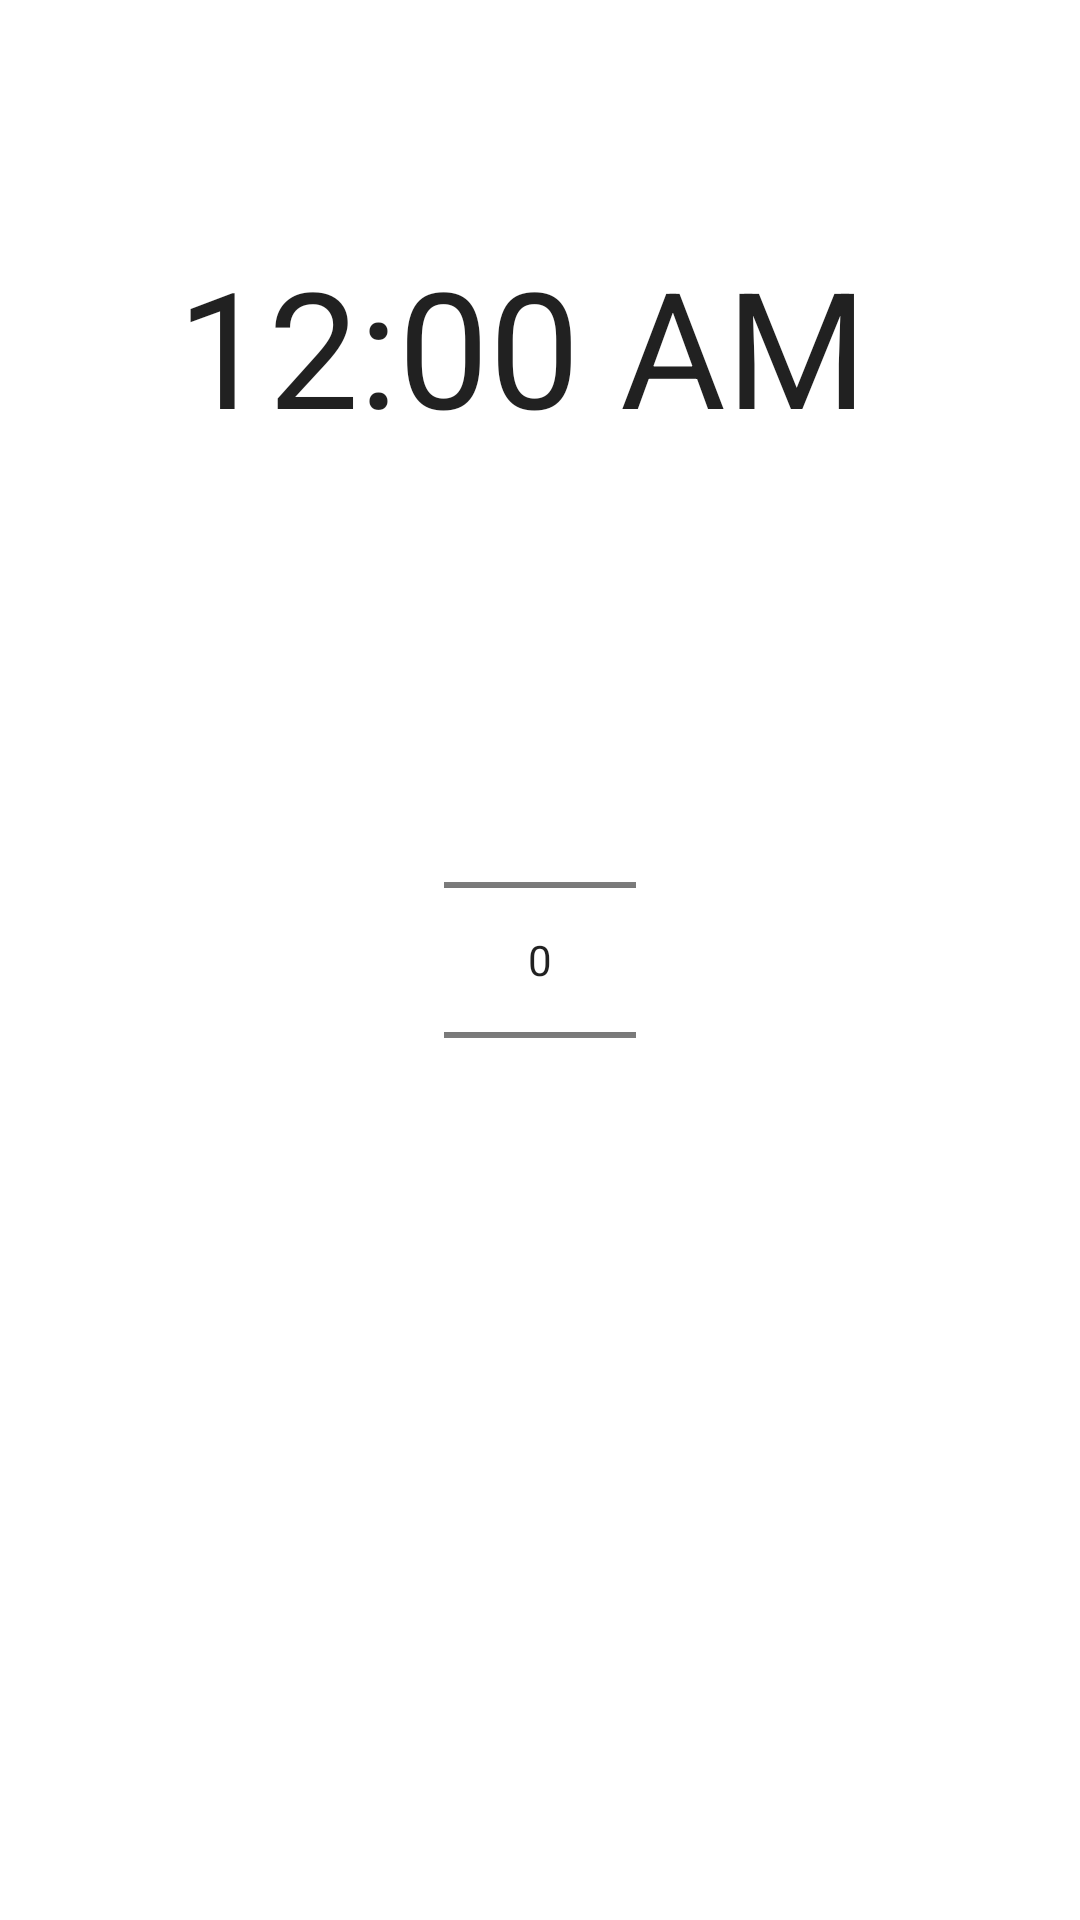

Reconstruct the res/layout file that produces this screen, plus the resources it refers to.
<!-- AndroidManifest.xml: application theme Theme.Androidohjelmointi -->
<!-- res/layout/fragment_notifications.xml -->
<?xml version="1.0" encoding="utf-8"?>
<androidx.constraintlayout.widget.ConstraintLayout xmlns:android="http://schemas.android.com/apk/res/android"
    xmlns:app="http://schemas.android.com/apk/res-auto"
    xmlns:tools="http://schemas.android.com/tools"
    android:layout_width="match_parent"
    android:layout_height="match_parent"
    tools:context=".ui.notifications.NotificationsFragment">


    <TextView
        android:id="@+id/textviewnotifications"
        android:autoSizeTextType="uniform"
        android:layout_width="407dp"
        android:layout_height="72dp"
        app:layout_constraintBottom_toTopOf="@+id/textClock"
        app:layout_constraintEnd_toEndOf="parent"
        app:layout_constraintStart_toStartOf="parent"
        app:layout_constraintTop_toTopOf="parent"
        app:layout_constraintVertical_bias="1.0" />

    <TextClock
        android:id="@+id/textClock"
        android:autoSizeTextType="uniform"
        android:layout_width="242dp"
        android:layout_height="72dp"
        android:format24Hour="dd.MM.yyyy k:mm"
        app:layout_constraintBottom_toTopOf="@+id/numberpicker_main_picker"
        app:layout_constraintEnd_toEndOf="parent"
        app:layout_constraintStart_toStartOf="parent"
        app:layout_constraintTop_toTopOf="parent" />

    <NumberPicker
        android:id="@+id/numberpicker_main_picker"
        android:layout_width="wrap_content"
        android:layout_height="wrap_content"
        app:layout_constraintBottom_toBottomOf="parent"
        app:layout_constraintEnd_toEndOf="parent"
        app:layout_constraintHorizontal_bias="0.5"
        app:layout_constraintStart_toStartOf="parent"
        app:layout_constraintTop_toTopOf="parent" />

    <com.google.android.material.button.MaterialButtonToggleGroup
        android:id="@+id/toggleButton"
        android:layout_width="wrap_content"
        android:layout_height="wrap_content"
        app:layout_constraintBottom_toBottomOf="parent"
        app:layout_constraintEnd_toEndOf="parent"
        app:layout_constraintStart_toStartOf="parent"
        app:layout_constraintTop_toBottomOf="@+id/numberpicker_main_picker">

        <Button
            android:id="@+id/button_start"
            style="?attr/materialButtonOutlinedStyle"
            android:layout_width="wrap_content"
            android:layout_height="wrap_content"
            android:text="@string/start" />

        <Button
            android:id="@+id/button_pause"
            style="?attr/materialButtonOutlinedStyle"
            android:layout_width="wrap_content"
            android:layout_height="wrap_content"
            android:text="@string/pause" />

        <Button
            android:id="@+id/button_stop"
            style="?attr/materialButtonOutlinedStyle"
            android:layout_width="wrap_content"
            android:layout_height="wrap_content"
            android:text="@string/stop" />
    </com.google.android.material.button.MaterialButtonToggleGroup>

</androidx.constraintlayout.widget.ConstraintLayout>
<!-- resources referenced by this layout -->
<resources>
  <string name="pause">Pause</string>
  <string name="start">Start</string>
  <string name="stop">Stop</string>
  <style name="Theme.Androidohjelmointi" parent="Theme.MaterialComponents.DayNight.DarkActionBar">
          
          <item name="colorPrimary">@color/purple_500</item>
          <item name="colorPrimaryVariant">@color/purple_700</item>
          <item name="colorOnPrimary">@color/white</item>
          
          <item name="colorSecondary">@color/teal_200</item>
          <item name="colorSecondaryVariant">@color/teal_700</item>
          <item name="colorOnSecondary">@color/black</item>
          
          <item name="android:statusBarColor">?attr/colorPrimaryVariant</item>
          
      </style>
  <!-- not gathered from this repository: default colours our renderer supplied (Android Studio template values) -->
  <color name="purple_500">#FF6200EE</color>
  <color name="purple_700">#FF3700B3</color>
  <color name="teal_200">#FF03DAC5</color>
  <color name="teal_700">#FF018786</color>
  <color name="black">#FF000000</color>
  <color name="white">#FFFFFFFF</color>
</resources>
